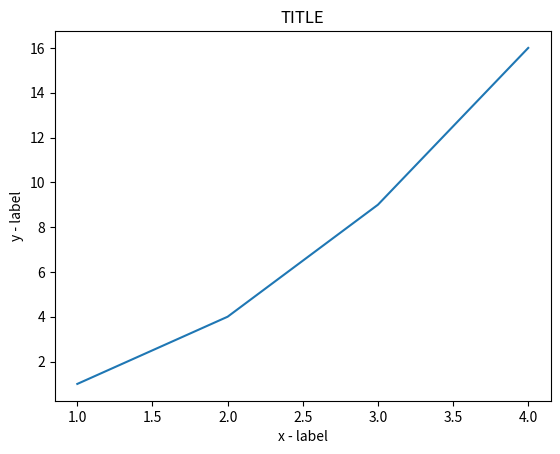

This figure's Python source:
import numpy as np
import matplotlib.pyplot as plt

x = np.array([1, 2, 3, 4])
y = np.array([1, 4, 9, 16])
plt.plot(x, y)

plt.title("TITLE")
plt.xlabel("x - label")
plt.ylabel("y - label")

plt.show()
